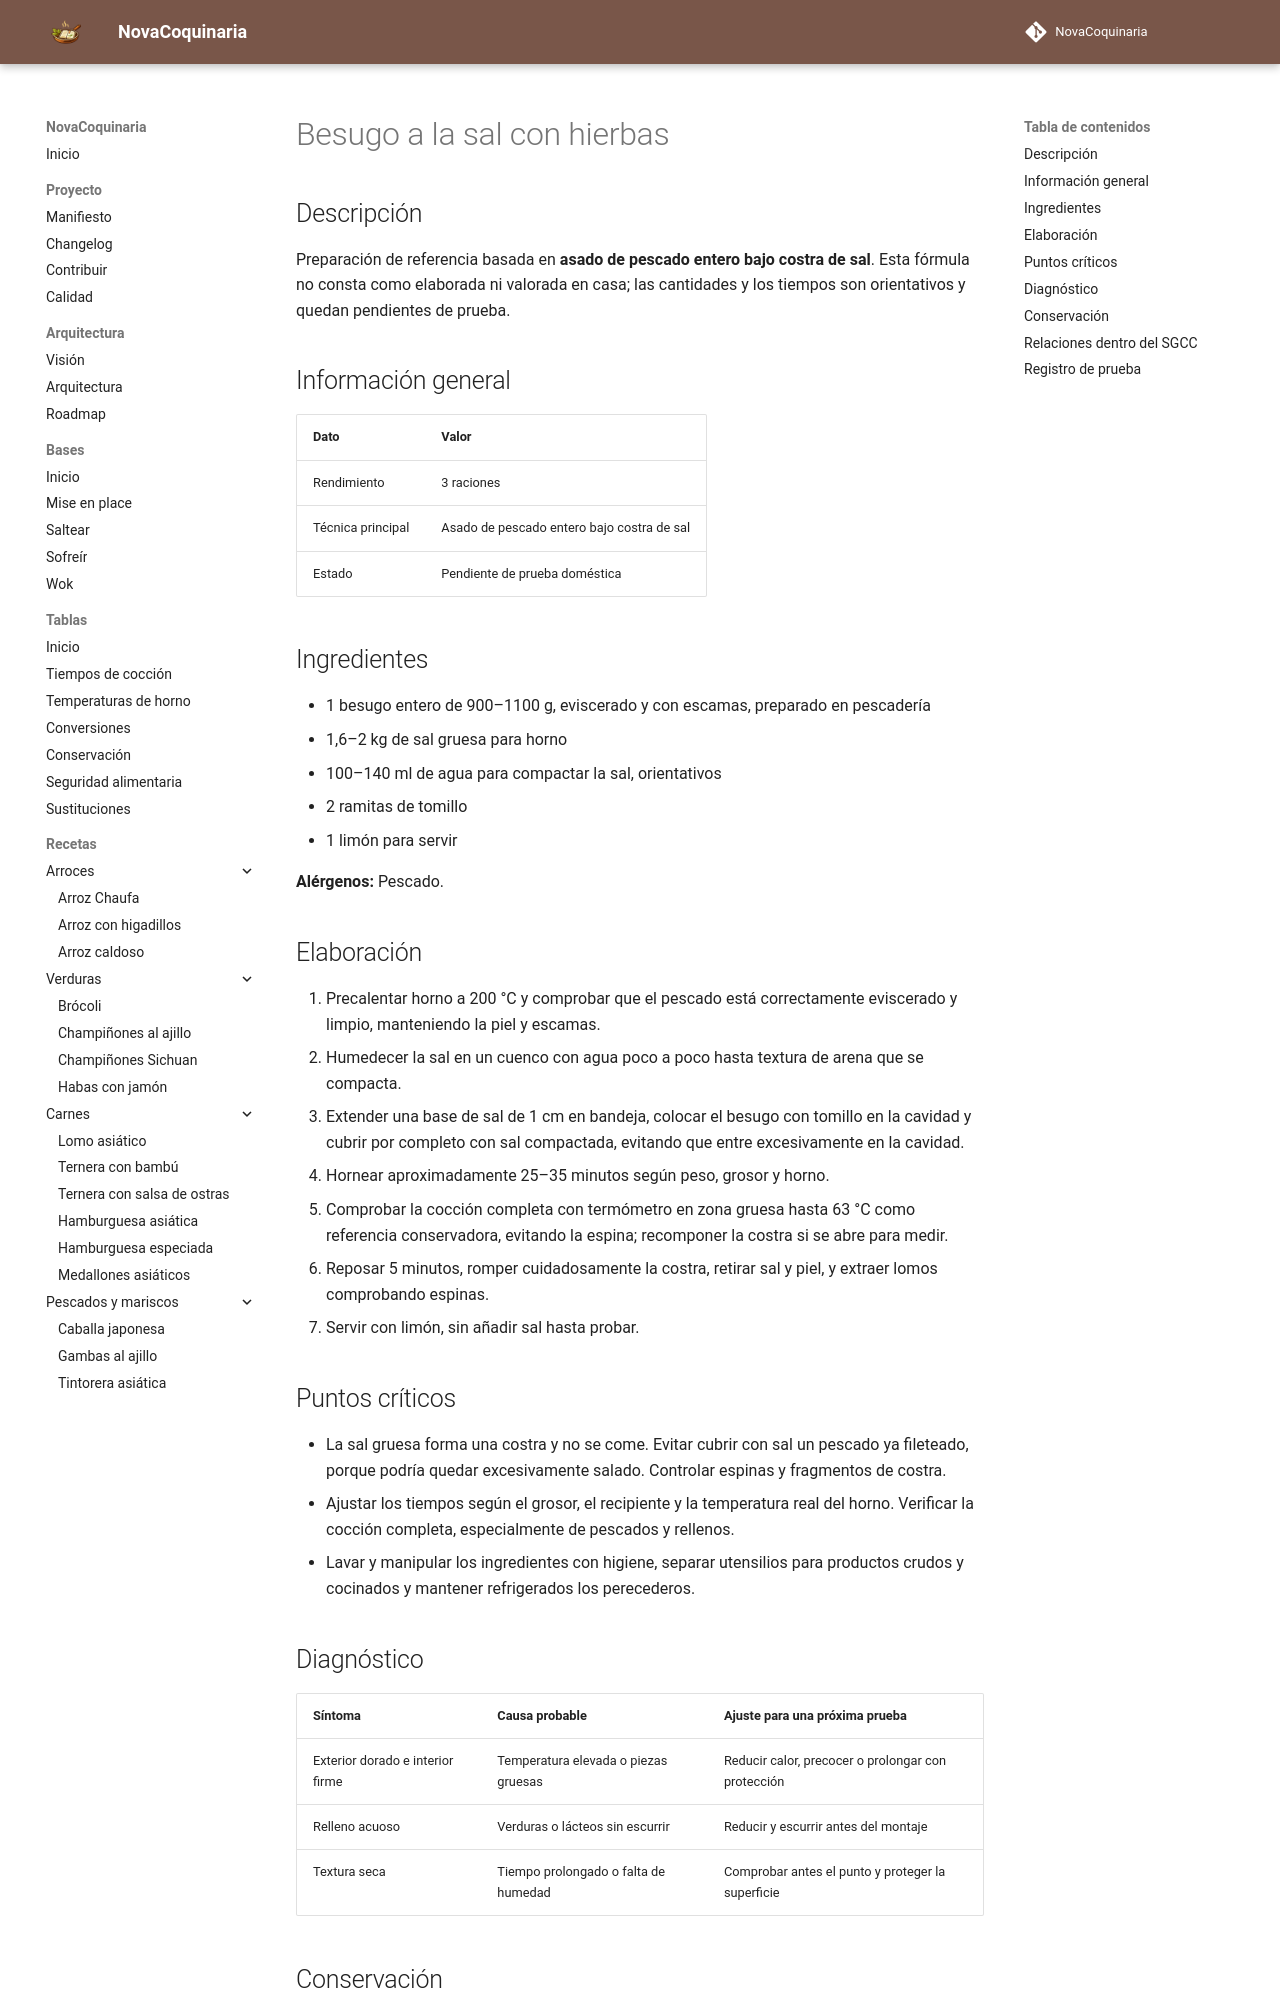

repository: fran-eliot/NovaCoquinaria · page: 10_Horno/besugo_a_la_sal_con_hierbas.html · generator: mkdocs

---
id: REC-386
tipo: receta
titulo: Besugo a la sal con hierbas
categoria: Horno
estado: borrador
version: 1.0.0
ultima_revision: 2026-11-15
etiquetas:
  - horno
  - receta-propuesta
  - pendiente-de-prueba
---

# Besugo a la sal con hierbas

## Descripción

Preparación de referencia basada en **asado de pescado entero bajo costra de sal**. Esta fórmula no consta como elaborada ni valorada en casa; las cantidades y los tiempos son orientativos y quedan pendientes de prueba.

## Información general

| Dato | Valor |
|---|---|
| Rendimiento | 3 raciones |
| Técnica principal | Asado de pescado entero bajo costra de sal |
| Estado | Pendiente de prueba doméstica |

## Ingredientes

- 1 besugo entero de 900–1100 g, eviscerado y con escamas, preparado en pescadería
- 1,6–2 kg de sal gruesa para horno
- 100–140 ml de agua para compactar la sal, orientativos
- 2 ramitas de tomillo
- 1 limón para servir

**Alérgenos:** Pescado.

## Elaboración

1. Precalentar horno a 200 °C y comprobar que el pescado está correctamente eviscerado y limpio, manteniendo la piel y escamas.
2. Humedecer la sal en un cuenco con agua poco a poco hasta textura de arena que se compacta.
3. Extender una base de sal de 1 cm en bandeja, colocar el besugo con tomillo en la cavidad y cubrir por completo con sal compactada, evitando que entre excesivamente en la cavidad.
4. Hornear aproximadamente 25–35 minutos según peso, grosor y horno.
5. Comprobar la cocción completa con termómetro en zona gruesa hasta 63 °C como referencia conservadora, evitando la espina; recomponer la costra si se abre para medir.
6. Reposar 5 minutos, romper cuidadosamente la costra, retirar sal y piel, y extraer lomos comprobando espinas.
7. Servir con limón, sin añadir sal hasta probar.

## Puntos críticos

- La sal gruesa forma una costra y no se come. Evitar cubrir con sal un pescado ya fileteado, porque podría quedar excesivamente salado. Controlar espinas y fragmentos de costra.
- Ajustar los tiempos según el grosor, el recipiente y la temperatura real del horno. Verificar la cocción completa, especialmente de pescados y rellenos.
- Lavar y manipular los ingredientes con higiene, separar utensilios para productos crudos y cocinados y mantener refrigerados los perecederos.

## Diagnóstico

| Síntoma | Causa probable | Ajuste para una próxima prueba |
|---|---|---|
| Exterior dorado e interior firme | Temperatura elevada o piezas gruesas | Reducir calor, precocer o prolongar con protección |
| Relleno acuoso | Verduras o lácteos sin escurrir | Reducir y escurrir antes del montaje |
| Textura seca | Tiempo prolongado o falta de humedad | Comprobar antes el punto y proteger la superficie |
